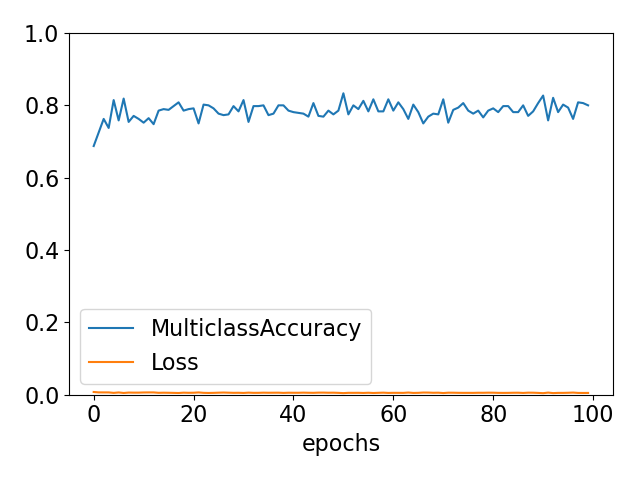

Data behind this chart, as committed beside it:
, MulticlassAccuracy, Loss
0, 0.6875, 0.007558
1, 0.725, 0.006455
2, 0.7625, 0.006392
3, 0.7375, 0.006397
4, 0.8146, 0.005082
5, 0.7583, 0.006326
6, 0.8187, 0.004831
7, 0.7542, 0.005983
8, 0.7708, 0.005743
9, 0.7625, 0.005809
10, 0.7521, 0.006209
11, 0.7646, 0.006382
12, 0.7479, 0.006387
13, 0.7854, 0.005304
14, 0.7896, 0.005582
15, 0.7875, 0.005398
16, 0.7979, 0.005086
17, 0.8083, 0.004782
18, 0.7854, 0.005677
19, 0.7896, 0.005317
20, 0.7917, 0.005505
21, 0.75, 0.006343
22, 0.8021, 0.005204
23, 0.8, 0.004905
24, 0.7917, 0.005152
25, 0.7771, 0.005674
26, 0.7729, 0.006031
27, 0.775, 0.00564
28, 0.7979, 0.00523
29, 0.7833, 0.0054
30, 0.8146, 0.004922
31, 0.7542, 0.005766
32, 0.7979, 0.005183
33, 0.7979, 0.005275
34, 0.8, 0.00566
35, 0.7729, 0.005467
36, 0.7771, 0.005552
37, 0.8, 0.005662
38, 0.8, 0.005044
39, 0.7854, 0.005549
40, 0.7813, 0.005407
41, 0.7792, 0.005422
42, 0.7771, 0.005744
43, 0.7688, 0.005448
44, 0.8063, 0.005234
45, 0.7708, 0.005798
46, 0.7687, 0.005824
47, 0.7854, 0.005517
48, 0.775, 0.005625
49, 0.7854, 0.005185
50, 0.8333, 0.004423
51, 0.775, 0.005258
52, 0.8, 0.005187
53, 0.7896, 0.005311
54, 0.8125, 0.004896
55, 0.7833, 0.005463
56, 0.8167, 0.004786
57, 0.7833, 0.005286
58, 0.7833, 0.005693
59, 0.8167, 0.004997
... 40 more rows
